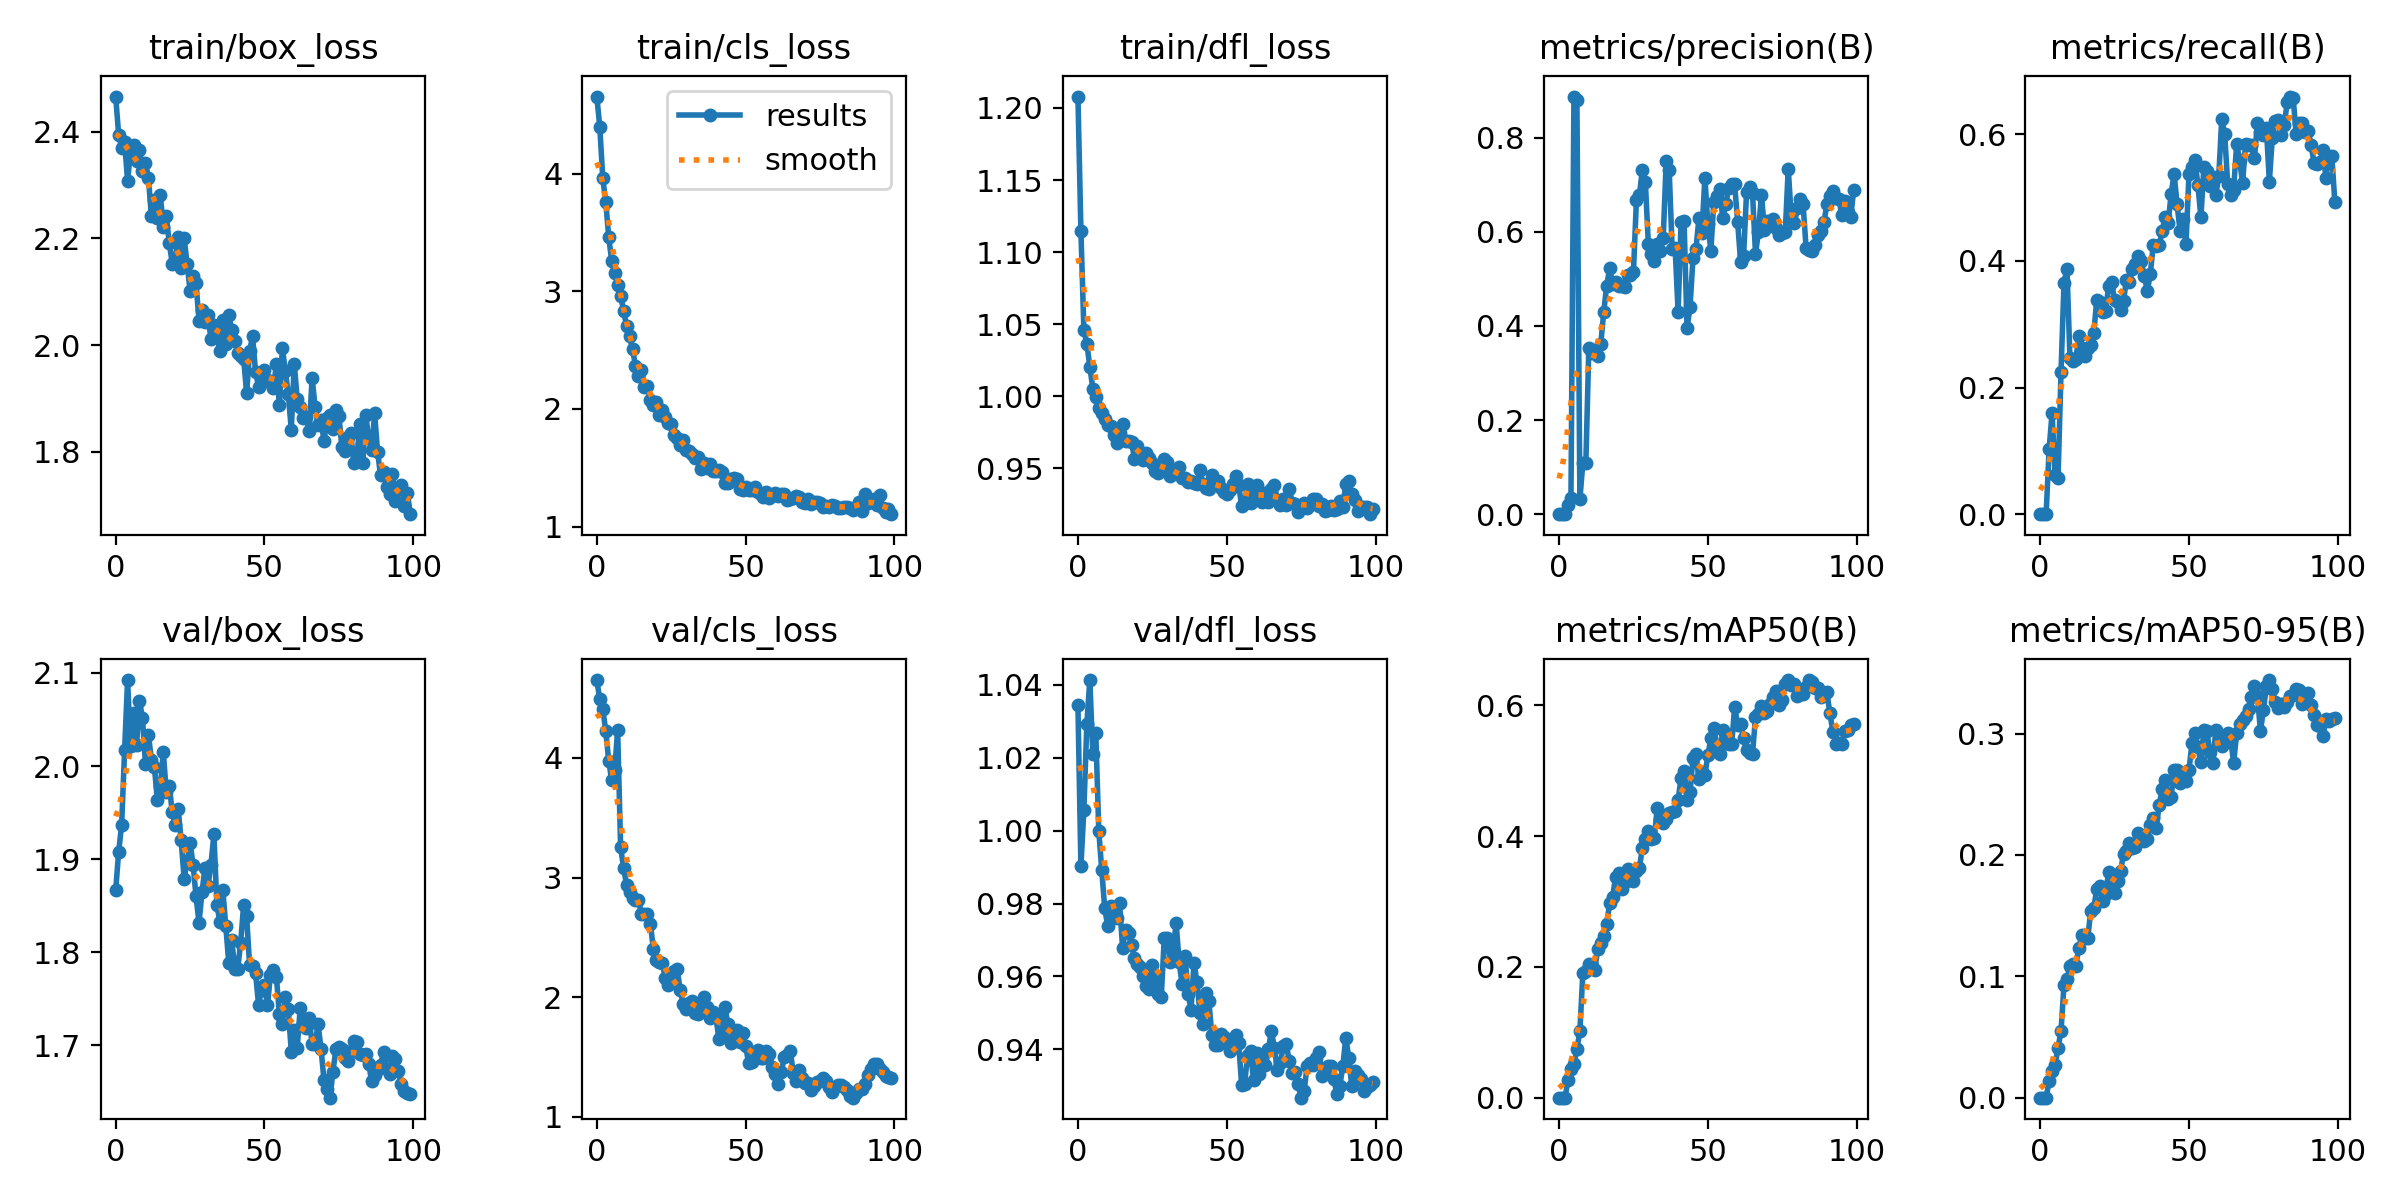

The data file committed next to this chart (first rows):
epoch, train/box_loss, train/cls_loss, train/dfl_loss, metrics/precision(B), metrics/recall(B), metrics/mAP50(B), metrics/mAP50-95(B), val/box_loss, val/cls_loss, val/dfl_loss, lr/pg0, lr/pg1, lr/pg2
0, 2.466, 4.655, 1.208, 0, 0, 0, 0, 1.866, 4.651, 1.034, 5.831e-05, 5.831e-05, 5.831e-05
1, 2.395, 4.399, 1.115, 0, 0, 0, 0, 1.908, 4.49, 0.9902, 0.0001237, 0.0001237, 0.0001237
2, 2.37, 3.962, 1.046, 0, 0, 0, 0, 1.937, 4.409, 1.006, 0.0001878, 0.0001878, 0.0001878
3, 2.382, 3.761, 1.036, 0.01918, 0.1025, 0.02675, 0.01395, 2.017, 4.227, 1.029, 0.0002506, 0.0002506, 0.0002506
4, 2.308, 3.461, 1.02, 0.03332, 0.1599, 0.04372, 0.02204, 2.092, 3.977, 1.041, 0.000312, 0.000312, 0.000312
5, 2.364, 3.261, 1.005, 0.8872, 0.06158, 0.05144, 0.02687, 2.021, 3.815, 1.021, 0.0003721, 0.0003721, 0.0003721
6, 2.376, 3.158, 0.9996, 0.8797, 0.05665, 0.07376, 0.04129, 2.058, 3.896, 1.027, 0.0004309, 0.0004309, 0.0004309
7, 2.346, 3.057, 0.9915, 0.03155, 0.2242, 0.1024, 0.05481, 2.022, 4.233, 1, 0.0004884, 0.0004884, 0.0004884
8, 2.367, 2.959, 0.9881, 0.1096, 0.3652, 0.191, 0.09283, 2.07, 3.255, 0.9893, 0.0005446, 0.0005446, 0.0005446
9, 2.327, 2.836, 0.984, 0.1079, 0.3876, 0.1934, 0.09756, 2.052, 3.081, 0.9787, 0.0005994, 0.0005994, 0.0005994
10, 2.341, 2.702, 0.9803, 0.3524, 0.247, 0.2041, 0.1087, 2.002, 2.939, 0.9738, 0.000653, 0.000653, 0.000653
11, 2.314, 2.623, 0.9796, 0.3432, 0.2414, 0.2019, 0.1105, 2.034, 2.877, 0.9794, 0.0007052, 0.0007052, 0.0007052
12, 2.242, 2.506, 0.973, 0.3471, 0.2456, 0.1957, 0.1088, 2.007, 2.828, 0.9778, 0.000734, 0.000734, 0.000734
13, 2.272, 2.367, 0.9677, 0.3367, 0.2812, 0.2278, 0.1235, 2, 2.811, 0.9761, 0.000734, 0.000734, 0.000734
14, 2.238, 2.282, 0.9746, 0.3607, 0.2625, 0.2366, 0.1337, 1.964, 2.815, 0.9801, 0.0007258, 0.0007258, 0.0007258
15, 2.281, 2.333, 0.9807, 0.4286, 0.2505, 0.2475, 0.1313, 1.978, 2.696, 0.9679, 0.0007175, 0.0007175, 0.0007175
16, 2.222, 2.19, 0.9688, 0.4853, 0.2621, 0.2651, 0.1319, 2.015, 2.698, 0.9727, 0.0007093, 0.0007093, 0.0007093
17, 2.242, 2.196, 0.9692, 0.522, 0.2679, 0.2975, 0.1541, 1.972, 2.695, 0.9718, 0.0007011, 0.0007011, 0.0007011
18, 2.192, 2.072, 0.9685, 0.4886, 0.2855, 0.3069, 0.1563, 1.979, 2.614, 0.9687, 0.0006928, 0.0006928, 0.0006928
19, 2.153, 2.036, 0.9567, 0.4933, 0.3383, 0.3381, 0.1717, 1.951, 2.404, 0.965, 0.0006846, 0.0006846, 0.0006846
20, 2.159, 2.059, 0.9652, 0.4841, 0.3351, 0.3432, 0.1746, 1.936, 2.312, 0.9634, 0.0006763, 0.0006763, 0.0006763
21, 2.202, 1.951, 0.9601, 0.4847, 0.3195, 0.3188, 0.1621, 1.954, 2.291, 0.9626, 0.0006681, 0.0006681, 0.0006681
22, 2.144, 1.989, 0.9555, 0.4834, 0.3212, 0.3302, 0.1679, 1.92, 2.289, 0.9602, 0.0006598, 0.0006598, 0.0006598
23, 2.201, 1.933, 0.9604, 0.5087, 0.3604, 0.349, 0.1861, 1.879, 2.16, 0.9573, 0.0006516, 0.0006516, 0.0006516
24, 2.152, 1.878, 0.9568, 0.5085, 0.3662, 0.3477, 0.1735, 1.898, 2.1, 0.9566, 0.0006433, 0.0006433, 0.0006433
25, 2.102, 1.873, 0.9537, 0.5155, 0.3377, 0.3317, 0.169, 1.918, 2.154, 0.963, 0.0006351, 0.0006351, 0.0006351
26, 2.13, 1.78, 0.948, 0.6679, 0.3351, 0.3468, 0.1785, 1.894, 2.221, 0.9592, 0.0006268, 0.0006268, 0.0006268
27, 2.116, 1.752, 0.9468, 0.6779, 0.3225, 0.3518, 0.1865, 1.86, 2.238, 0.9552, 0.0006186, 0.0006186, 0.0006186
28, 2.045, 1.694, 0.9509, 0.7315, 0.3372, 0.3818, 0.2009, 1.832, 2.063, 0.9544, 0.0006103, 0.0006103, 0.0006103
29, 2.066, 1.733, 0.9565, 0.7052, 0.3702, 0.3952, 0.2035, 1.865, 1.94, 0.9705, 0.0006021, 0.0006021, 0.0006021
30, 2.043, 1.652, 0.9541, 0.5736, 0.3661, 0.4085, 0.2102, 1.891, 1.898, 0.9705, 0.0005939, 0.0005939, 0.0005939
31, 2.056, 1.642, 0.9446, 0.5526, 0.3876, 0.396, 0.2059, 1.871, 1.956, 0.964, 0.0005856, 0.0005856, 0.0005856
32, 2.011, 1.613, 0.9474, 0.5385, 0.3949, 0.3973, 0.2064, 1.894, 1.966, 0.9674, 0.0005774, 0.0005774, 0.0005774
33, 2.037, 1.581, 0.9468, 0.5739, 0.4082, 0.4431, 0.2184, 1.927, 1.87, 0.9746, 0.0005691, 0.0005691, 0.0005691
34, 2.016, 1.588, 0.9509, 0.5597, 0.3995, 0.4258, 0.2134, 1.851, 1.859, 0.9639, 0.0005609, 0.0005609, 0.0005609
35, 1.989, 1.487, 0.9432, 0.5872, 0.3756, 0.4206, 0.2117, 1.833, 1.917, 0.958, 0.0005526, 0.0005526, 0.0005526
36, 2.046, 1.544, 0.9436, 0.7499, 0.3527, 0.4257, 0.213, 1.867, 1.999, 0.9657, 0.0005444, 0.0005444, 0.0005444
37, 2.003, 1.501, 0.9405, 0.7311, 0.3794, 0.435, 0.2245, 1.828, 1.919, 0.9552, 0.0005361, 0.0005361, 0.0005361
38, 2.057, 1.534, 0.9414, 0.5634, 0.4252, 0.4371, 0.2305, 1.788, 1.829, 0.9509, 0.0005279, 0.0005279, 0.0005279
39, 2.028, 1.474, 0.94, 0.5649, 0.4235, 0.438, 0.2223, 1.813, 1.879, 0.9638, 0.0005196, 0.0005196, 0.0005196
40, 2.008, 1.47, 0.9391, 0.4295, 0.4248, 0.4553, 0.2414, 1.782, 1.839, 0.9584, 0.0005114, 0.0005114, 0.0005114
41, 1.985, 1.482, 0.9488, 0.6205, 0.4479, 0.4893, 0.2545, 1.782, 1.655, 0.9501, 0.0005031, 0.0005031, 0.0005031
42, 1.98, 1.461, 0.9391, 0.6235, 0.4701, 0.4997, 0.262, 1.81, 1.681, 0.9469, 0.0004949, 0.0004949, 0.0004949
43, 1.974, 1.373, 0.9364, 0.3957, 0.4604, 0.4555, 0.2462, 1.851, 1.921, 0.9556, 0.0004866, 0.0004866, 0.0004866
44, 1.909, 1.37, 0.9357, 0.4394, 0.5056, 0.4668, 0.2479, 1.839, 1.778, 0.9532, 0.0004784, 0.0004784, 0.0004784
45, 1.989, 1.404, 0.945, 0.5442, 0.538, 0.5202, 0.27, 1.786, 1.618, 0.9439, 0.0004702, 0.0004702, 0.0004702
46, 2.016, 1.415, 0.9394, 0.563, 0.4894, 0.5262, 0.2699, 1.785, 1.66, 0.9412, 0.0004619, 0.0004619, 0.0004619
47, 1.949, 1.404, 0.9412, 0.6291, 0.4474, 0.4876, 0.2595, 1.778, 1.723, 0.9412, 0.0004536, 0.0004536, 0.0004536
48, 1.922, 1.321, 0.9365, 0.5979, 0.4661, 0.4983, 0.2621, 1.744, 1.622, 0.9443, 0.0004454, 0.0004454, 0.0004454
49, 1.93, 1.311, 0.9337, 0.7152, 0.4264, 0.4939, 0.2611, 1.759, 1.702, 0.9434, 0.0004372, 0.0004372, 0.0004372
50, 1.954, 1.34, 0.932, 0.6155, 0.5381, 0.5235, 0.2699, 1.765, 1.592, 0.9418, 0.0004289, 0.0004289, 0.0004289
51, 1.934, 1.311, 0.9349, 0.56, 0.5481, 0.5495, 0.2922, 1.743, 1.45, 0.9397, 0.0004207, 0.0004207, 0.0004207
52, 1.933, 1.315, 0.9392, 0.6639, 0.5596, 0.5648, 0.3008, 1.776, 1.457, 0.9428, 0.0004124, 0.0004124, 0.0004124
53, 1.92, 1.337, 0.9447, 0.6761, 0.5197, 0.5368, 0.289, 1.781, 1.546, 0.9441, 0.0004042, 0.0004042, 0.0004042
54, 1.964, 1.29, 0.9386, 0.6906, 0.4687, 0.525, 0.2761, 1.773, 1.555, 0.9418, 0.0003959, 0.0003959, 0.0003959
55, 1.887, 1.28, 0.9238, 0.6281, 0.5482, 0.5618, 0.3029, 1.734, 1.494, 0.9302, 0.0003877, 0.0003877, 0.0003877
56, 1.994, 1.25, 0.926, 0.6582, 0.5421, 0.5558, 0.3017, 1.723, 1.492, 0.9304, 0.0003794, 0.0003794, 0.0003794
57, 1.952, 1.296, 0.939, 0.6937, 0.5186, 0.5414, 0.285, 1.752, 1.551, 0.9385, 0.0003712, 0.0003712, 0.0003712
58, 1.908, 1.245, 0.9262, 0.7004, 0.5325, 0.5413, 0.2753, 1.739, 1.529, 0.9394, 0.0003629, 0.0003629, 0.0003629
59, 1.841, 1.266, 0.9322, 0.7006, 0.5043, 0.5976, 0.3026, 1.693, 1.415, 0.9315, 0.0003547, 0.0003547, 0.0003547
... 40 more rows
